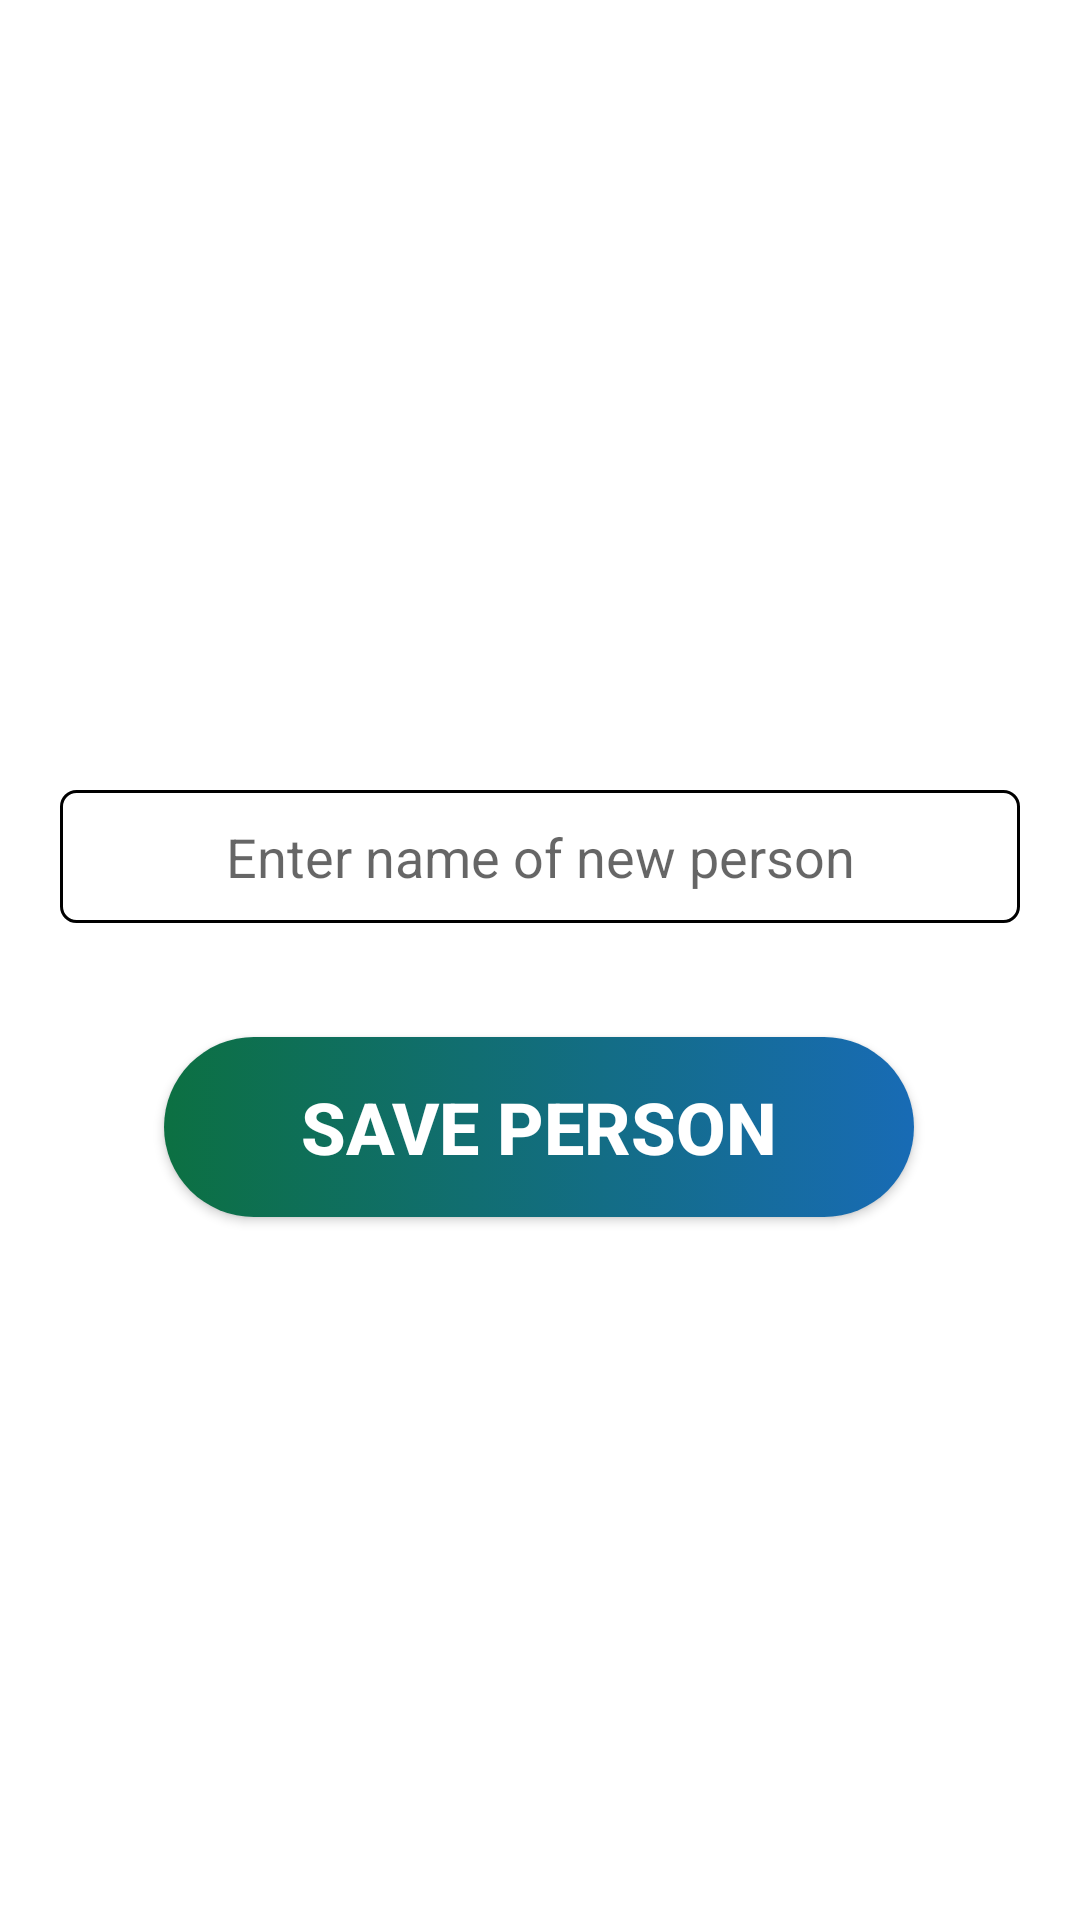

Here is an Android app screen rendered from its layout file. Give the layout XML and the strings, colors and styles it references.
<!-- AndroidManifest.xml: application theme Theme.HealthTracker -->
<!-- res/layout/fragment_add_person.xml -->
<?xml version="1.0" encoding="utf-8"?>
<layout xmlns:android="http://schemas.android.com/apk/res/android"
    xmlns:app="http://schemas.android.com/apk/res-auto"
    xmlns:tools="http://schemas.android.com/tools">


    <androidx.constraintlayout.widget.ConstraintLayout
        android:layout_width="match_parent"
        android:layout_height="match_parent"
        tools:context=".addPerson.AddPersonFragment">

        <Button
            android:id="@+id/buttonSavePerson"
            style="@style/ButtonStyle"
            android:text="@string/save_person"
            app:backgroundTint="@null"
            app:layout_constraintBottom_toBottomOf="parent"
            app:layout_constraintEnd_toEndOf="parent"
            app:layout_constraintHorizontal_bias="0.496"
            app:layout_constraintStart_toStartOf="parent"
            app:layout_constraintTop_toTopOf="parent"
            app:layout_constraintVertical_bias="0.596" />

        <EditText
            android:id="@+id/etName"
            android:layout_width="match_parent"
            android:layout_height="wrap_content"
            android:layout_marginBottom="38dp"
            android:ems="10"
            android:inputType="text"
            android:padding="10dp"
            android:layout_marginHorizontal="20dp"
            android:hint="@string/enter_name_of_new_person"
            android:textAlignment="center"
            android:background="@drawable/custom_edit_text"
            app:layout_constraintBottom_toTopOf="@+id/buttonSavePerson"
            app:layout_constraintEnd_toEndOf="@+id/buttonSavePerson"
            app:layout_constraintStart_toStartOf="@+id/buttonSavePerson" />

        <ImageView
            android:id="@+id/imgHeart"
            android:layout_width="150dp"
            android:layout_height="171dp"
            android:layout_marginBottom="130dp"
            app:layout_constraintBottom_toTopOf="@id/buttonSavePerson"
            app:layout_constraintEnd_toEndOf="@id/buttonSavePerson"
            app:layout_constraintStart_toStartOf="@id/buttonSavePerson"
            app:srcCompat="@drawable/ic_generic_avatar" />

    </androidx.constraintlayout.widget.ConstraintLayout>
</layout>
<!-- resources referenced by this layout -->
<resources>
  <!-- drawable custom_edit_text (drawable) -->
  <?xml version="1.0" encoding="utf-8"?>
  <selector xmlns:android="http://schemas.android.com/apk/res/android">
      <item android:state_enabled="true">
          <shape android:shape="rectangle">
              <corners android:radius="5dp"/>
              <stroke android:color="#FF000000" android:width="1dp"/>
          </shape>
      </item>
  
      <item android:state_enabled="true">
          <shape android:shape="rectangle">
              <corners android:radius="5dp"/>
              <stroke android:color="#FFc1c1c1" android:width="1dp"/>
          </shape>
      </item>
  </selector>
  <string name="enter_name_of_new_person">Enter name of new person</string>
  <string name="save_person">Save person</string>
  <style name="ButtonStyle">
          <item name="android:textSize">24sp</item>
          <item name="android:textStyle">bold</item>
          <item name="android:textColor">#FFFFFF</item>
          <item name="android:background">@drawable/custom_button</item>
          <item name="android:layout_gravity">center</item>
          <item name="android:layout_width">250dp</item>
          <item name="android:layout_height">60dp</item>
      </style>
  <style name="Theme.HealthTracker" parent="Theme.MaterialComponents.DayNight.DarkActionBar">
          
          <item name="colorPrimary">@color/purple_500</item>
          <item name="colorPrimaryVariant">@color/purple_700</item>
          <item name="colorOnPrimary">@color/white</item>
          
          <item name="colorSecondary">@color/teal_200</item>
          <item name="colorSecondaryVariant">@color/teal_700</item>
          <item name="colorOnSecondary">@color/black</item>
          
          <item name="android:statusBarColor" tools:targetApi="l">?attr/colorPrimaryVariant</item>
          
      </style>
  <!-- drawable custom_button (drawable) -->
  <?xml version="1.0" encoding="utf-8"?>
  <selector xmlns:android="http://schemas.android.com/apk/res/android">
      <item android:state_enabled="true"
          android:drawable="@drawable/custom_button_shape"/>
  
      <item android:state_enabled="false"
          android:drawable="@drawable/custom_button_shape_disabled"/>
  
  </selector>
  <color name="purple_500">#FF6200EE</color>
  <color name="purple_700">#FF3700B3</color>
  <color name="white">#FFFFFFFF</color>
  <color name="teal_200">#FF03DAC5</color>
  <color name="teal_700">#FF018786</color>
  <color name="black">#FF000000</color>
  <!-- drawable custom_button_shape (drawable) -->
  <?xml version="1.0" encoding="utf-8"?>
  <shape android:shape="rectangle"
      xmlns:android="http://schemas.android.com/apk/res/android">
      <gradient android:angle="0" android:startColor="#0C7042" android:endColor="#186BB5" android:type="linear"/>
  
      <corners android:radius="50dp"/>
  
  </shape>
  <!-- drawable custom_button_shape_disabled (drawable) -->
  <?xml version="1.0" encoding="utf-8"?>
  <shape android:shape="rectangle"
      xmlns:android="http://schemas.android.com/apk/res/android">
      <solid android:color="#c1c1c1"/>
  
      <corners android:radius="50dp"/>
  
  </shape>
</resources>
